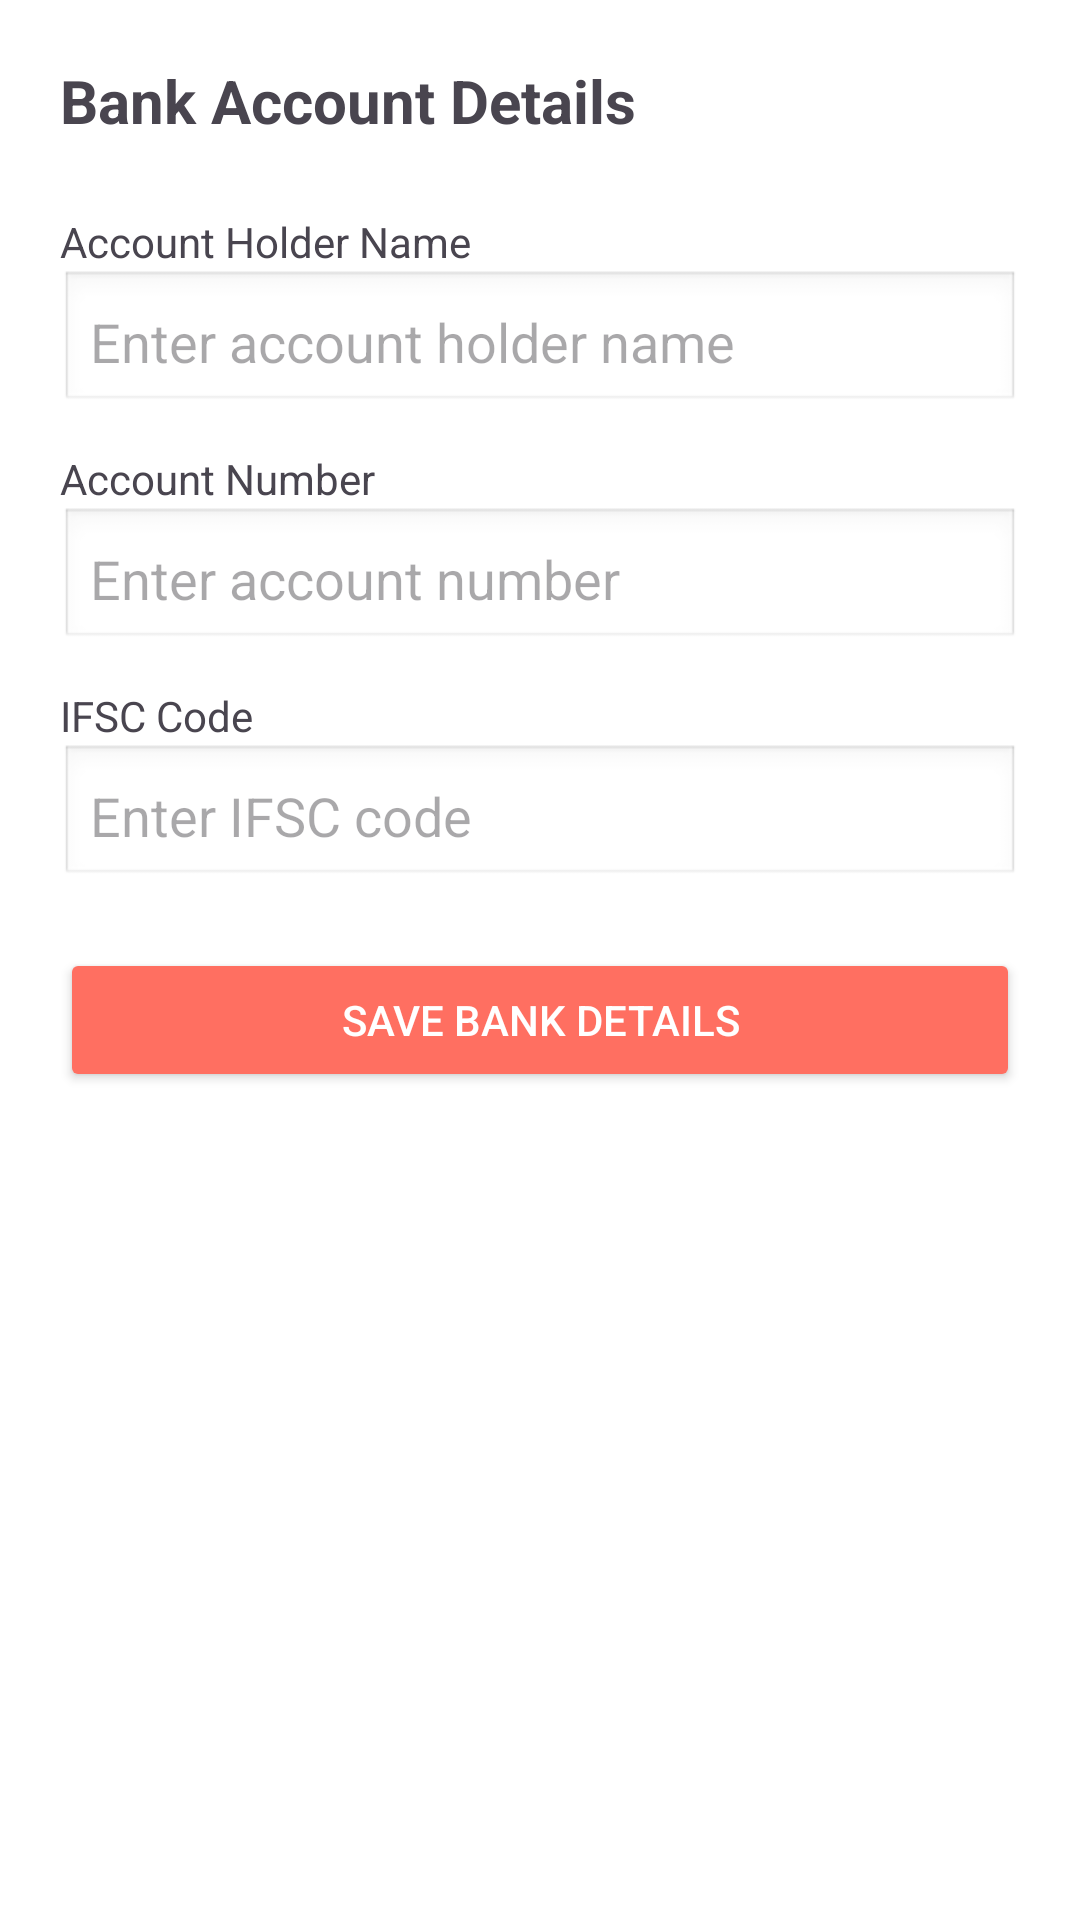

Reconstruct the res/layout file that produces this screen, plus the resources it refers to.
<!-- AndroidManifest.xml: application theme Theme.Food_delivery -->
<!-- res/layout/activity_bank_account.xml -->
<?xml version="1.0" encoding="utf-8"?>
<layout xmlns:android="http://schemas.android.com/apk/res/android">

    <data>

    </data>

    <ScrollView
        android:layout_width="match_parent"
        android:layout_height="match_parent"
        android:fillViewport="true"
        android:background="#FFFFFF">

        <LinearLayout
            android:layout_width="match_parent"
            android:layout_height="wrap_content"
            android:orientation="vertical"
            android:padding="20dp">

            
            <TextView
                android:layout_width="wrap_content"
                android:layout_height="wrap_content"
                android:text="Bank Account Details"
                android:textSize="20sp"
                android:textStyle="bold"
                android:paddingBottom="16dp" />

            
            <TextView
                android:layout_width="match_parent"
                android:layout_height="wrap_content"
                android:text="Account Holder Name"
                android:textSize="14sp"
                android:paddingTop="8dp" />

            <EditText
                android:id="@+id/etAccountHolderName"
                android:layout_width="match_parent"
                android:layout_height="wrap_content"
                android:hint="Enter account holder name"
                android:background="@android:drawable/edit_text"
                android:padding="10dp"
                android:inputType="textPersonName" />


            <TextView
                android:layout_width="match_parent"
                android:layout_height="wrap_content"
                android:text="Account Number"
                android:textSize="14sp"
                android:paddingTop="12dp" />

            <EditText
                android:id="@+id/etAccountNumber"
                android:layout_width="match_parent"
                android:layout_height="wrap_content"
                android:hint="Enter account number"
                android:background="@android:drawable/edit_text"
                android:padding="10dp"
                android:inputType="number" />


            <TextView
                android:layout_width="match_parent"
                android:layout_height="wrap_content"
                android:text="IFSC Code"
                android:textSize="14sp"
                android:paddingTop="12dp" />

            <EditText
                android:id="@+id/etIfscCode"
                android:layout_width="match_parent"
                android:layout_height="wrap_content"
                android:hint="Enter IFSC code"
                android:background="@android:drawable/edit_text"
                android:padding="10dp"
                android:inputType="textCapCharacters" />





            <Button
                android:id="@+id/btnSubmitBankDetails"
                android:layout_width="match_parent"
                android:layout_height="wrap_content"
                android:text="Save Bank Details"
                android:backgroundTint="#FF6F61"
                android:textColor="#FFFFFF"
                android:layout_marginTop="20dp" />
        </LinearLayout>
    </ScrollView>
</layout>
<!-- resources referenced by this layout -->
<resources>
  <style name="Theme.Food_delivery" parent="Base.Theme.Food_delivery" />
  <style name="Base.Theme.Food_delivery" parent="Theme.Material3.DayNight.NoActionBar">
          
          <item name="android:statusBarColor">@color/white</item>
          <item name="android:windowLightStatusBar">true</item>
  
          
          <item name="android:navigationBarColor">@color/white</item>
  
          
          
          
      </style>
  <color name="white">#FFFFFFFF</color>
</resources>
